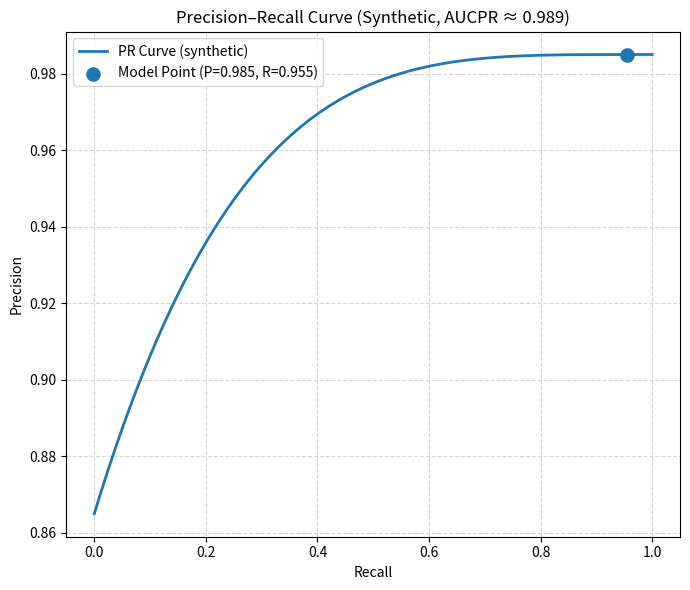

The script that saved this image:
import numpy as np
import matplotlib.pyplot as plt

# --- Synthetic curve generation ---
recall = np.linspace(0, 1, 400)
precision = 0.985 - 0.12 * (1 - recall)**4
precision = np.clip(precision, 0, 1)

# actual model point
p_point = 0.985
r_point = 0.955

# --- Plot ---
plt.figure(figsize=(7, 6))
plt.plot(recall, precision, linewidth=2, label="PR Curve (synthetic)")
plt.scatter([r_point], [p_point], s=90, label=f"Model Point (P={p_point}, R={r_point})")

plt.xlabel("Recall")
plt.ylabel("Precision")
plt.title("Precision–Recall Curve (Synthetic, AUCPR ≈ 0.989)")
plt.grid(True, linestyle="--", alpha=0.5)
plt.legend()
plt.tight_layout()

# --- Save the figure ---
plt.savefig("pr_curve.png", dpi=300, bbox_inches="tight")

plt.show()
